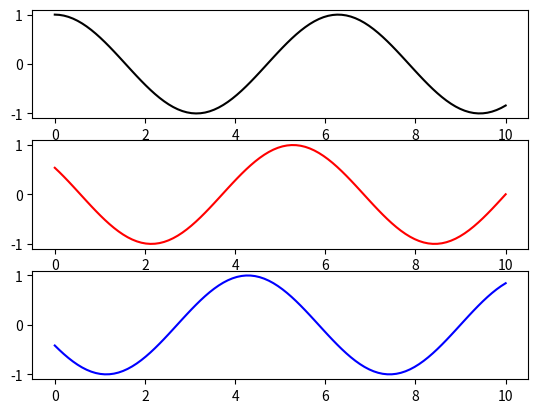
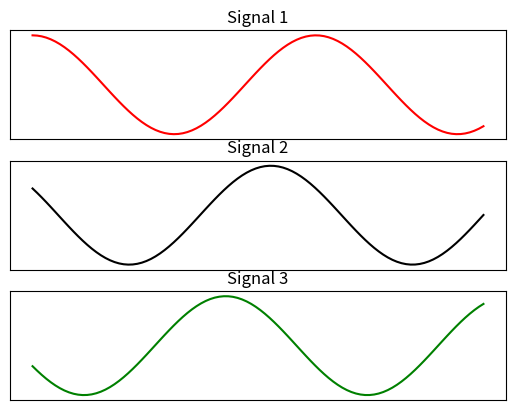

These figures' Python source, in order:
# matplotlib tutorial

import numpy as np
import pandas as pd
import matplotlib.pyplot as plt

x= np.linspace(0,10,100)
y1,y2,y3=np.cos(x),np.cos(x+1),np.cos(x+2)
names=["Signal 1","Signal 2","Signal 3"]

fig, ax = plt.subplots(nrows=3,ncols=1)
ax[0].plot(x,y1,color="black")
ax[1].plot(x,y2, color = "red")
ax[2].plot(x,y3,color="blue")

fig, ax = plt.subplots(nrows=3,ncols=1)
for a,y,name,col in zip(ax,[y1,y2,y3],names,["red","black","green"]):
    a.plot(x,y,color=col)
    a.set(xticks=[],yticks=[],title=name)
